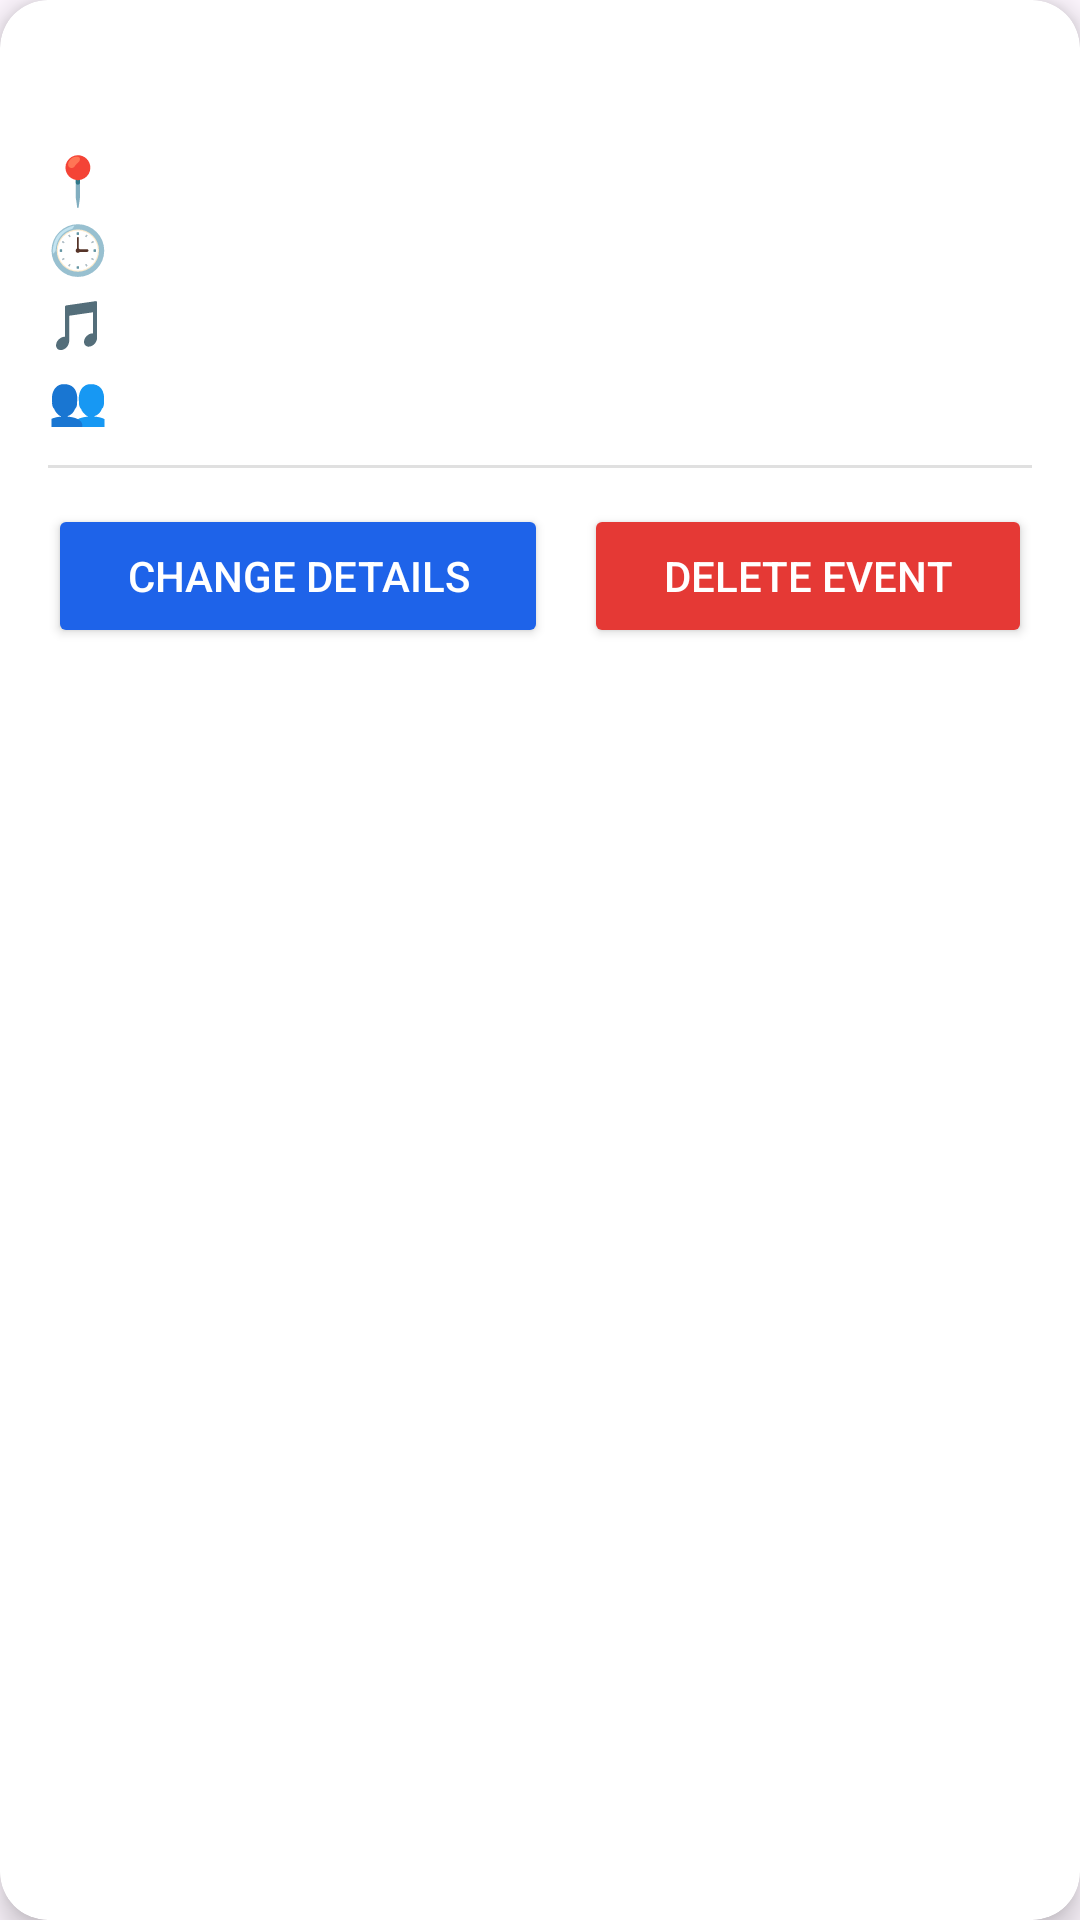

Produce the Android XML layout that renders to this screen, including the resource entries it uses.
<!-- AndroidManifest.xml: application theme Theme.Jamming -->
<!-- res/layout/activity_item_event_owner_card.xml -->
<?xml version="1.0" encoding="utf-8"?>
<androidx.cardview.widget.CardView xmlns:android="http://schemas.android.com/apk/res/android"
    xmlns:app="http://schemas.android.com/apk/res-auto"
    android:layout_width="match_parent"
    android:layout_height="wrap_content"
    xmlns:tools="http://schemas.android.com/tools"
    android:layout_marginHorizontal="16dp"
    android:layout_marginVertical="8dp"
    app:cardCornerRadius="16dp"
    app:cardElevation="6dp"
    app:contentPadding="16dp">

    <LinearLayout
        android:layout_width="match_parent"
        android:layout_height="wrap_content"
        android:orientation="vertical">


        <TextView
            android:id="@+id/myEventTitle"
            android:layout_width="wrap_content"
            android:layout_height="wrap_content"
            tools:text="Event Name"
            android:textSize="20sp"
            android:textStyle="bold"
            android:textColor="@color/black"/>


        <LinearLayout
            android:layout_width="match_parent"
            android:layout_height="wrap_content"
            android:orientation="horizontal"
            android:gravity="center_vertical"
            android:layout_marginTop="8dp">

            <TextView
                android:layout_width="wrap_content"
                android:layout_height="wrap_content"
                android:text="📍"
                android:textSize="16sp"
                android:includeFontPadding="false"/>

            <Space
                android:layout_width="8dp"
                android:layout_height="wrap_content" />

            <TextView
                android:id="@+id/myEventLocation"
                android:layout_width="wrap_content"
                android:layout_height="wrap_content"
                tools:text="Location"
                android:textSize="16sp"
                android:includeFontPadding="false"/>
        </LinearLayout>

        <LinearLayout
            android:layout_width="match_parent"
            android:layout_height="wrap_content"
            android:orientation="horizontal"
            android:gravity="center_vertical"
            android:layout_marginTop="4dp">

            <TextView
                android:layout_width="wrap_content"
                android:layout_height="wrap_content"
                android:text="🕒"
                android:textSize="16sp"
                android:includeFontPadding="false"/>

            <Space
                android:layout_width="8dp"
                android:layout_height="wrap_content" />

            <TextView
                android:id="@+id/myEventDate"
                android:layout_width="wrap_content"
                android:layout_height="wrap_content"
                tools:text="Date and Time"
                android:textSize="16sp"
                android:includeFontPadding="false"/>
        </LinearLayout>


        <LinearLayout
            android:layout_width="match_parent"
            android:layout_height="wrap_content"
            android:orientation="horizontal"
            android:gravity="center_vertical"
            android:layout_marginTop="6dp">

            <TextView
                android:layout_width="wrap_content"
                android:layout_height="wrap_content"
                android:text="🎵"
                android:textSize="16sp"
                android:includeFontPadding="false"/>

            <Space
                android:layout_width="8dp"
                android:layout_height="wrap_content" />

            <TextView
                android:id="@+id/myEventGenre"
                android:layout_width="wrap_content"
                android:layout_height="wrap_content"
                tools:text="Gener"
                android:textSize="16sp"
                android:includeFontPadding="false"/>
        </LinearLayout>


        <LinearLayout
            android:layout_width="match_parent"
            android:layout_height="wrap_content"
            android:orientation="horizontal"
            android:gravity="center_vertical"
            android:layout_marginTop="6dp">


            <TextView
                android:layout_width="wrap_content"
                android:layout_height="wrap_content"
                android:text="👥"
                android:textSize="16sp"
                android:includeFontPadding="false"/>

            <Space
                android:layout_width="8dp"
                android:layout_height="wrap_content" />


            <TextView
                android:id="@+id/myEventCapacity"
                android:layout_width="wrap_content"
                android:layout_height="wrap_content"
                tools:text="Capacity: 15 / 20"
                android:textSize="16sp"
                android:includeFontPadding="false"/>
        </LinearLayout>


        <View
            android:layout_width="match_parent"
            android:layout_height="1dp"
            android:background="#E0E0E0"
            android:layout_marginVertical="12dp" />


        <LinearLayout
            android:layout_width="match_parent"
            android:layout_height="wrap_content"
            android:orientation="horizontal">

            <Button
                android:id="@+id/btnMyEventDetails"
                android:layout_width="wrap_content"
                android:layout_height="wrap_content"
                android:layout_weight="1"
                android:backgroundTint="#1E63E9"
                android:text="Change Details"
                android:textColor="@android:color/white" />

            <Space
                android:layout_width="12dp"
                android:layout_height="wrap_content" />

            <Button
                android:id="@+id/btnCancelMyEvent"
                android:layout_width="wrap_content"
                android:layout_height="wrap_content"
                android:layout_weight="1"
                android:backgroundTint="#E53935"
                android:text="Delete Event"
                android:textColor="@android:color/white" />
        </LinearLayout>

    </LinearLayout>
</androidx.cardview.widget.CardView>
<!-- resources referenced by this layout -->
<resources>
  <color name="black">#FF000000</color>
  <style name="Theme.Jamming" parent="Theme.Material3.Light.NoActionBar" />
</resources>
